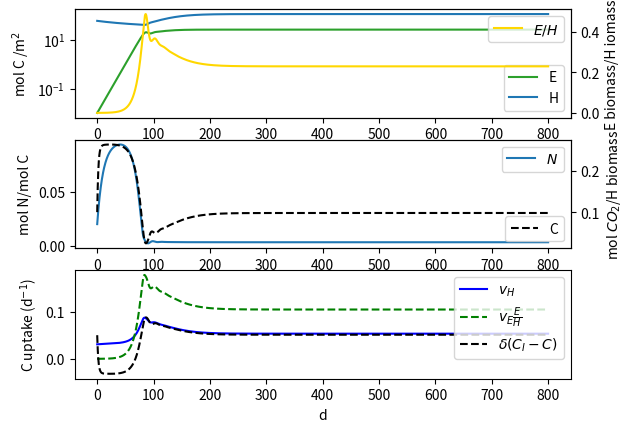
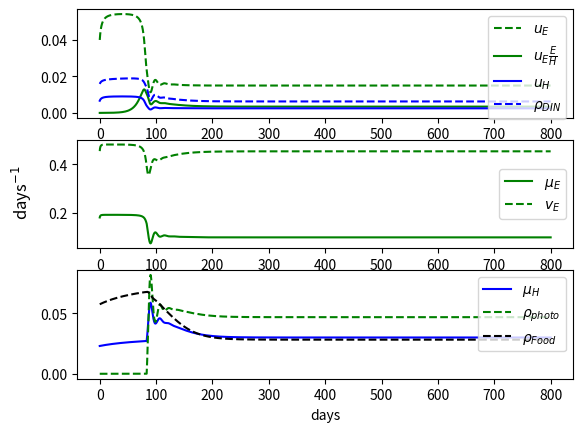

Reproduce these figures in Python, in order.
## Model ODEs for endosymbiosis model
## Version 3.01, includes carbon pool and assumes fixed cell-quota for host and a dynamic DIN pool
import matplotlib.pyplot as plt
import numpy as np


def makeCons(changes=[]):
    dict = {"s": 1, "a":0.9, "b": 0.5, "pmax": 3, "KCO_2": 0.01, "d": 0.5, "CI": 0.1, "mE": 0.3, "mH": 0.03, 
            "KNE": 0.1, "uEmax" : 0.07, "KNH": 0.1, "uHmax" : 0.07, "QE": 0.15, "QH": 0.15, "emax": 0.5}

    for change in changes:
        dict[change[0]] = change[1]
    return dict


def makeFuncs(t, y, cD, envFlows):  
    H, E, N, C = y
    rhoDOC,rhoDON = envFlows

    a = cD["a"]
    b = cD["b"] # np.maximum(np.sin(2*np.pi*t),0)

    uH = cD["uHmax"] *(N)/( cD["KNH"] + N )
    uE = cD["uEmax"] *(N)/( cD["KNE"] + N )

    vE = cD["pmax"] * C/(cD["KCO_2"] + C)
    nE = (uE/vE)/cD["QE"]
    eE  = np.minimum(1/(cD["s"]+1), nE)

    rhoPhoto = (1-(1+cD["s"])*eE)*vE*E/H
    n = ( (rhoDON(t,y,cD) + uH)/(rhoDOC(t,y,cD)+rhoPhoto) )/cD["QH"]
    eH  = np.minimum(1/(cD["s"]+1), n)

    vH = b* ( cD["s"]*eH*(rhoDOC(t,y,cD) + rhoPhoto) + a*cD["mH"] + cD["s"]*eE*vE*E/H )
    rhoDIN = (1-eH/n)*(rhoDON(t,y,cD) + uH) + a*cD["mH"]*cD["QH"]

    muH = eH*(rhoDOC(t,y,cD) + rhoPhoto)
    muE = eE*vE



    return vE, vH, muH, muE, uH, uE, rhoPhoto, rhoDIN


def endo(t, y, cD, envFlows):
    H, E, N, C = y
    vE, vH, muH, muE, uH, uE, rhoPhoto, rhoDIN  = makeFuncs(t,y,cD,envFlows)

    dH = (muH-cD["mH"])*H
    dE = (muE-cD["mE"])*E

    dN = rhoDIN - uH - uE*E/H - 0.1*N
    dC  = vH - vE*E/H + cD["d"]*(cD["CI"]-C)

    return [dH,dE,dN,dC]


def _plotLimFac(t, y, cD, envFlows):
    H, E,  N, C = y
    t = sol.t
    rhoDOC, rhoDON = envFlows
    vE, vH, muH, muE, uH, uE, rhoPhoto, rhoDIN  = makeFuncs(t,y,cD,envFlows)

    fig, (ax1,ax2,ax3) = plt.subplots(nrows=3, ncols=1)

    ax1.plot(t,uE,"g--", label=r"$u_E$")
    ax1.plot(t,uE*E/H,"g", label=r"$u_E\frac{E}{H}$")
    ax1.plot(t,uH,"b", label="$u_H$")
    ax1.plot(t,rhoDIN,"b--", label=r"$\rho_{DIN}$")

    ax2.plot(t,muE,"g", label=r"$\mu_{E}$")
    ax2.plot(t,vE,"g--", label=r"$v_{E}$")

    ax3.plot(t,muH,"b", label=r"$\mu_{H}$")
    ax3.plot(t,rhoPhoto,"g--", label=r"$\rho_{photo}$")
    ax3.plot(t,rhoDOC(sol.t,sol.y,cD),"k--", label=r"$\rho_{Food}$")

    ax1.legend()
    ax2.legend()
    ax3.legend()

    ax3.set_xlabel("days")
    fig.supylabel(r"days$^{-1}$")



if __name__ == "__main__":
    import numpy as np
    import matplotlib.pyplot as plt
    import scipy.integrate as integ
    import scipy.signal as signal

    def rhoDOC(t,y,cD):
        H, E, N, C = y
        return 0.03 *3* (1-H/166)
    def rhoDON(t,y,cD):
        H, E, N, C = y
        return rhoDOC(t,y,cD)*0.15
    
    y0 = [60, 0.01, 0.02, 0.1]
    tEnd = 800
    cD = makeCons([("s", 1.5), ("mH",0.03),("mE",0.10),("KNE",0.01), ("uEmax",0.06), ("KNH", 0.01), ("uHmax", 0.01),("pmax",0.5),("CI",0.2)])              
    sol = integ.solve_ivp(endo, y0=y0, t_span=[0,tEnd], args=(cD,[rhoDOC,rhoDON],), dense_output=False, vectorized=True, method="Radau", max_step = np.inf, rtol=1e-8, atol = 1e-8, events=[])
    print(sol)



    ### Plotting 
    H, E, QH, C = sol.y
    vE, vH, muH, muE, uH, uE, rhoPhoto, rhoDIN  = makeFuncs(sol.t,sol.y,cD,[rhoDOC,rhoDON])
    t = sol.t

    fig, (ax1,ax2,ax3) = plt.subplots(nrows=3, ncols=1)
    
    if y0[1]!=0:
        ax1.semilogy(t,E,"C2",label="E")
    ax1.semilogy(t,H,"C0",label="H")
    twin1 = ax1.twinx()
    twin1.plot(t,E/H,"gold", label = "$E/H$")
    
    ax2.plot(t,QH,"C0", label = "$N$")
    twin2 = ax2.twinx()
    twin2.plot(t,C,"k--",label="C")
 
    ax3.plot(t, vH,"b", label=r"$v_{H}$")
    ax3.plot(t, vE*E/H,"g--", label=r"$v_{E}\frac{E}{H}$")
    ax3.plot(t, cD["d"]*(cD["CI"]-C),"k--", label=r"$\delta (C_I-C)$")

    ax1.set_ylabel(r"mol C /m$^2$")
    twin1.set_ylabel("E biomass/H iomass")
    ax2.set_ylabel("mol N/mol C")
    twin2.set_ylabel("mol $CO_2$/H biomass")
    ax3.set_ylabel(r"C uptake (d$^{-1}$)")
    ax3.set_xlabel("d")


    ax1.legend()
    twin1.legend()
    ax2.legend(loc="upper right")
    twin2.legend(loc="lower right")
    ax3.legend()

    _plotLimFac(t, sol.y, cD, [rhoDOC,rhoDON])
    plt.show()
